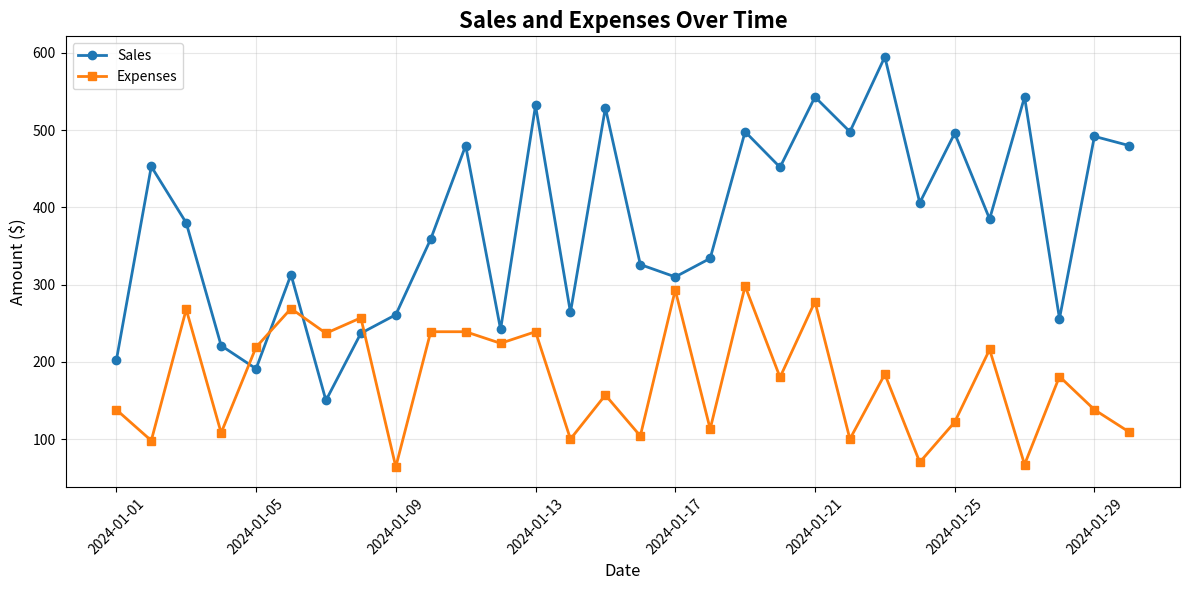
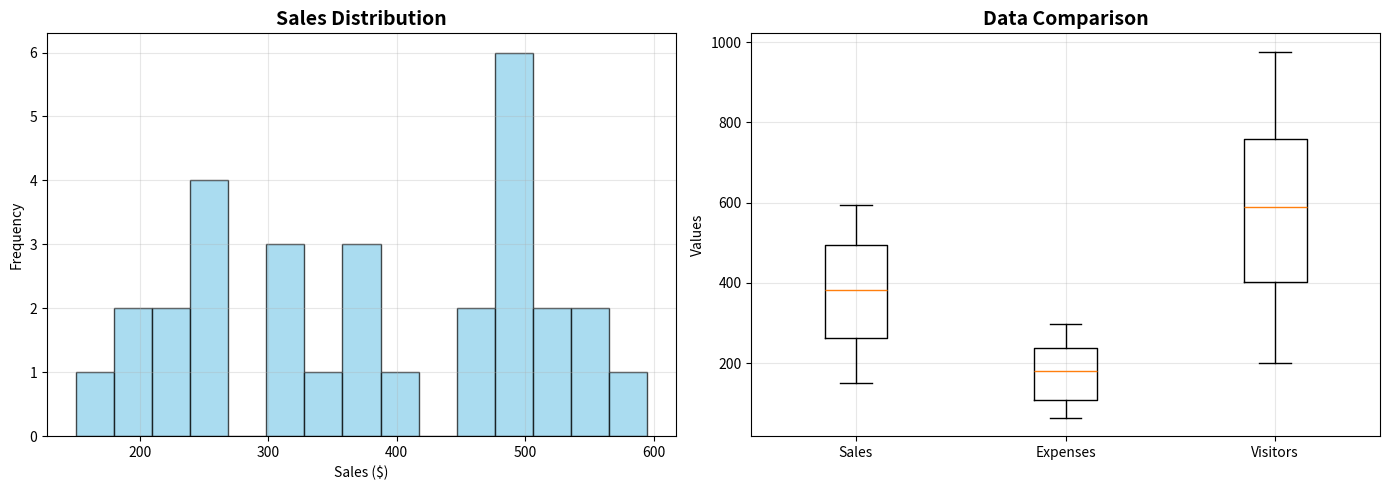
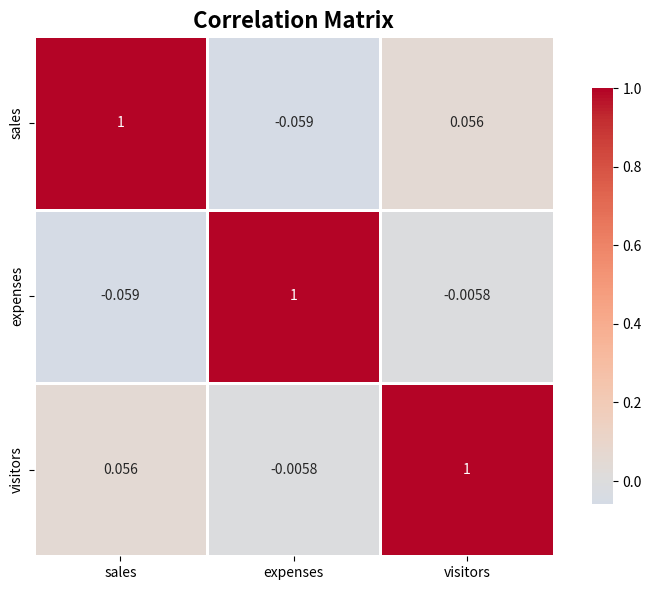

Write Python code to recreate these figures, in order.
"""
Data Visualization Example Script
Demonstrates data visualization using matplotlib and seaborn.
"""

import matplotlib.pyplot as plt
import seaborn as sns
import numpy as np
import pandas as pd


def create_sample_data():
    """Generate sample data for visualization."""
    np.random.seed(42)

    dates = pd.date_range('2024-01-01', periods=30, freq='D')
    data = {
        'date': dates,
        'sales': np.random.randint(100, 500, 30) + np.arange(30) * 5,
        'expenses': np.random.randint(50, 300, 30),
        'visitors': np.random.randint(200, 1000, 30)
    }

    return pd.DataFrame(data)


def plot_time_series(df, save_path='data/time_series.png'):
    """
    Create a time series plot.

    Args:
        df (pd.DataFrame): Input dataframe
        save_path (str): Path to save the plot
    """
    plt.figure(figsize=(12, 6))

    plt.plot(df['date'], df['sales'], marker='o', label='Sales', linewidth=2)
    plt.plot(df['date'], df['expenses'], marker='s', label='Expenses', linewidth=2)

    plt.title('Sales and Expenses Over Time', fontsize=16, fontweight='bold')
    plt.xlabel('Date', fontsize=12)
    plt.ylabel('Amount ($)', fontsize=12)
    plt.legend(loc='upper left')
    plt.grid(True, alpha=0.3)
    plt.xticks(rotation=45)
    plt.tight_layout()

    try:
        plt.savefig(save_path, dpi=150, bbox_inches='tight')
        print(f"Plot saved to {save_path}")
    except Exception as e:
        print(f"Could not save plot: {e}")

    plt.close()


def plot_distribution(df, save_path='data/distribution.png'):
    """
    Create distribution plots.

    Args:
        df (pd.DataFrame): Input dataframe
        save_path (str): Path to save the plot
    """
    fig, axes = plt.subplots(1, 2, figsize=(14, 5))

    # Histogram
    axes[0].hist(df['sales'], bins=15, color='skyblue', edgecolor='black', alpha=0.7)
    axes[0].set_title('Sales Distribution', fontsize=14, fontweight='bold')
    axes[0].set_xlabel('Sales ($)')
    axes[0].set_ylabel('Frequency')
    axes[0].grid(True, alpha=0.3)

    # Box plot
    data_to_plot = [df['sales'], df['expenses'], df['visitors']]
    axes[1].boxplot(data_to_plot, labels=['Sales', 'Expenses', 'Visitors'])
    axes[1].set_title('Data Comparison', fontsize=14, fontweight='bold')
    axes[1].set_ylabel('Values')
    axes[1].grid(True, alpha=0.3)

    plt.tight_layout()

    try:
        plt.savefig(save_path, dpi=150, bbox_inches='tight')
        print(f"Plot saved to {save_path}")
    except Exception as e:
        print(f"Could not save plot: {e}")

    plt.close()


def create_correlation_heatmap(df, save_path='data/correlation.png'):
    """
    Create a correlation heatmap.

    Args:
        df (pd.DataFrame): Input dataframe
        save_path (str): Path to save the plot
    """
    # Select numeric columns
    numeric_cols = df.select_dtypes(include=[np.number]).columns
    corr_matrix = df[numeric_cols].corr()

    plt.figure(figsize=(8, 6))
    sns.heatmap(corr_matrix, annot=True, cmap='coolwarm', center=0,
                square=True, linewidths=1, cbar_kws={"shrink": 0.8})
    plt.title('Correlation Matrix', fontsize=16, fontweight='bold')
    plt.tight_layout()

    try:
        plt.savefig(save_path, dpi=150, bbox_inches='tight')
        print(f"Plot saved to {save_path}")
    except Exception as e:
        print(f"Could not save plot: {e}")

    plt.close()


if __name__ == '__main__':
    # Create sample data
    print("Creating sample data...")
    df = create_sample_data()

    print("\nDataset preview:")
    print(df.head())

    # Create visualizations
    print("\nGenerating visualizations...")
    plot_time_series(df)
    plot_distribution(df)
    create_correlation_heatmap(df)

    print("\nVisualization complete!")
